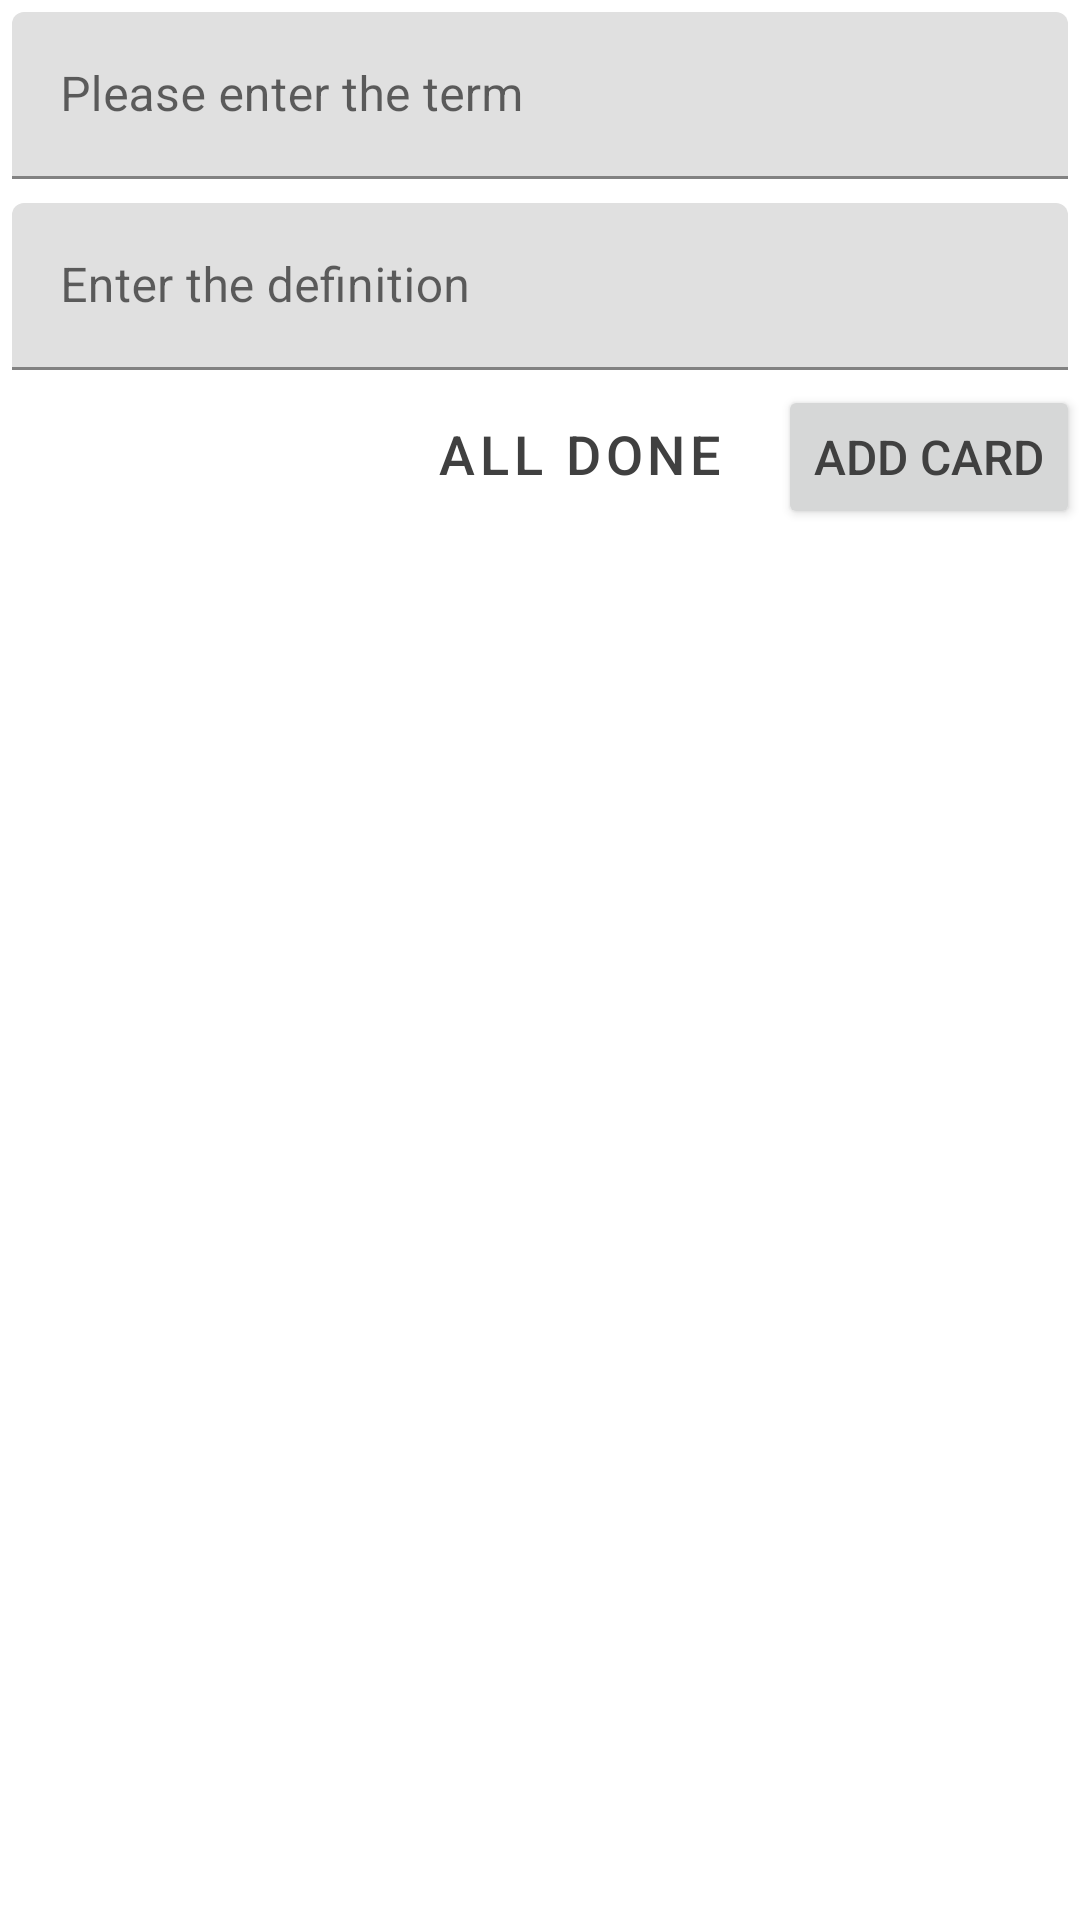

The Android layout XML behind this screen, and the referenced resources:
<!-- AndroidManifest.xml: fallback theme Theme.MaterialComponents.DayNight.NoActionBar -->
<!-- res/layout/fragment_create__cards.xml -->
<?xml version="1.0" encoding="utf-8"?>
<FrameLayout xmlns:android="http://schemas.android.com/apk/res/android"
    xmlns:tools="http://schemas.android.com/tools"
    android:layout_width="match_parent"
    android:layout_height="match_parent"
    tools:context=".Create_Cards">


    <LinearLayout
        android:layout_width="match_parent"
        android:layout_height="wrap_content"
        android:orientation="vertical">


        <LinearLayout
            android:layout_width="match_parent"
            android:layout_height="wrap_content"
            android:layout_gravity="center"
            android:orientation="vertical">
            <com.google.android.material.textfield.TextInputLayout
                android:layout_width="match_parent"
                android:layout_height="wrap_content"
                android:layout_margin="4dp"
                android:hint="@string/term">
                <com.google.android.material.textfield.TextInputEditText
                    android:id="@+id/makeTerm"
                    android:layout_width="match_parent"
                    android:layout_height="wrap_content"
                    android:inputType="text"
                    android:maxLines="1"/>
            </com.google.android.material.textfield.TextInputLayout>

            <com.google.android.material.textfield.TextInputLayout
                android:layout_width="match_parent"
                android:layout_height="wrap_content"
                android:layout_margin="4dp"
                android:hint="@string/definition">
                <com.google.android.material.textfield.TextInputEditText
                    android:id="@+id/makeDefinition"
                    android:layout_width="match_parent"
                    android:layout_height="wrap_content"
                    android:inputType="text"
                    android:maxLines="1"/>
            </com.google.android.material.textfield.TextInputLayout>
        </LinearLayout>
        <LinearLayout
            android:layout_width="wrap_content"
            android:layout_height="wrap_content"
            android:layout_gravity="right">

            <Button
                android:id="@+id/cancelCard"
                style="@style/Widget.MaterialComponents.Button.TextButton"
                android:layout_width="wrap_content"
                android:layout_height="wrap_content"
                android:text="@string/completeCards"
                android:textSize="18sp"
                android:textColor="@color/black"/>
            <Space
                android:layout_width="10dp"
                android:layout_height="1dp"
                android:layout_weight="1" >
            </Space>
            <Button
                android:id="@+id/createCard"
                android:layout_width="wrap_content"
                android:layout_height="wrap_content"
                android:text="@string/cardAdd"
                android:textSize="16sp"
                android:textColor="@color/black" />
        </LinearLayout>
    </LinearLayout>

</FrameLayout>
<!-- resources referenced by this layout -->
<resources>
  <color name="black">#404040</color>
  <string name="cardAdd">Add Card</string>
  <string name="completeCards">All Done</string>
  <string name="definition">Enter the definition</string>
  <string name="term">Please enter the term</string>
</resources>
